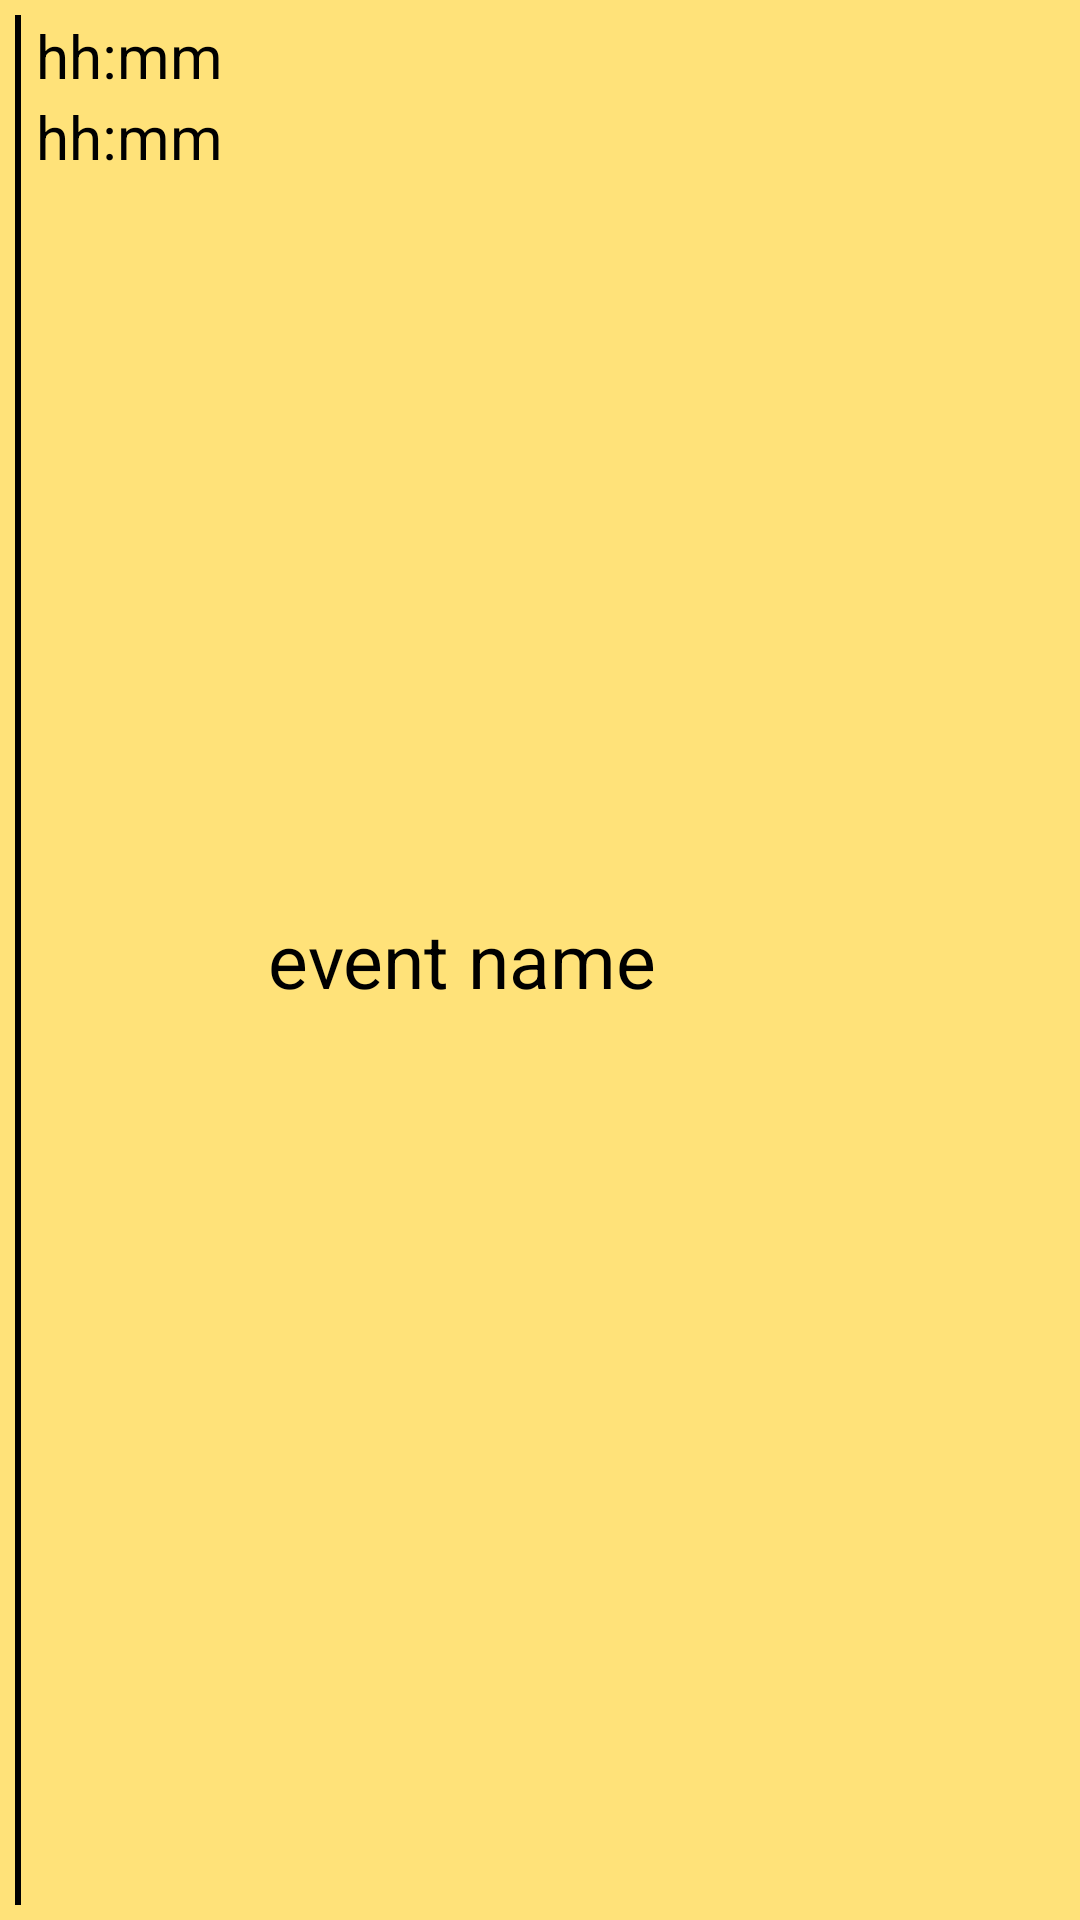

The Android layout XML behind this screen, and the referenced resources:
<!-- AndroidManifest.xml: application theme Theme.MyApplication -->
<!-- res/layout/schedule_fragment.xml -->
<LinearLayout xmlns:android="http://schemas.android.com/apk/res/android"
    xmlns:tools="http://schemas.android.com/tools"
    android:orientation="horizontal"
    android:layout_width="match_parent"
    android:layout_height="wrap_content"
    android:padding="5dp"
    android:background="@color/yellow_500">

    <LinearLayout
        android:layout_width="2dp"
        android:layout_height="match_parent"
        android:background="@color/black"
        />

    <LinearLayout
        android:layout_width="wrap_content"
        android:layout_height="wrap_content"
        android:orientation="vertical"
        android:paddingStart="5dp"
        android:paddingEnd="5dp">

        <TextView
            android:id="@+id/timeFrom"
            android:layout_width="wrap_content"
            android:layout_height="0dp"
            android:layout_weight="1"
            android:text="hh:mm"
            android:textSize="20dp"/>

        <TextView
            android:id="@+id/timeTo"
            android:layout_width="wrap_content"
            android:layout_height="0dp"
            android:layout_weight="1"
            android:text="hh:mm"
            android:textSize="20dp"/>

    </LinearLayout>

    <LinearLayout
        android:layout_width="wrap_content"
        android:layout_height="match_parent"
        android:paddingStart="10dp"
        android:paddingEnd="5dp">

        <TextView
            android:id="@+id/eventName"
            android:layout_width="wrap_content"
            android:layout_height="wrap_content"
            android:text="event name"
            android:textSize="25dp"
            android:layout_gravity="center_vertical"
            />
    </LinearLayout>



</LinearLayout>
<!-- resources referenced by this layout -->
<resources>
  <color name="black">#FF000000</color>
  <color name="yellow_500">#FFE279</color>
  <style name="Theme.MyApplication" parent="Theme.MaterialComponents.Light.NoActionBar">
          
          <item name="colorPrimary">@color/purple_700</item>
          <item name="colorOnPrimary">@color/yellow_200</item>
  
          <item name="borderWidth">15px</item>
          
          <item name="colorSecondary">@color/yellow_500</item>
          <item name="colorOnSecondary">@color/black</item>
          
          <item name="android:statusBarColor">@color/black</item>
  
          <item name="android:textColor">@color/black</item>
          <item name="android:calendarTextColor">@color/black</item>
  
          <item name="android:timePickerStyle">@style/MyTimePickerStyle</item>
          
      </style>
  <color name="purple_700">#FF3700B3</color>
  <color name="yellow_200">#FFF3C9</color>
  <style name="MyTimePickerStyle">
          <item name="android:timePickerMode">spinner</item>
      </style>
</resources>
